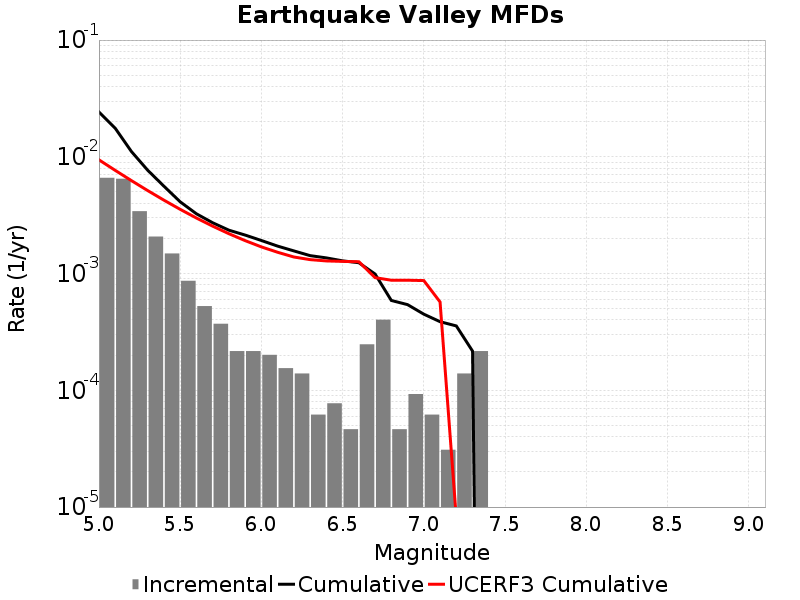

The data file committed next to this chart (first rows):
Magnitude, Incremental Rate, Cumulative Rate, UCERF3 Cumulative Rate
5.05, 0.00661, 0.02419, 0.009423
5.15, 0.006486, 0.01758, 0.007656
5.25, 0.003421, 0.0111, 0.006253
5.35, 0.002074, 0.007678, 0.005138
5.45, 0.001486, 0.005604, 0.004253
5.55, 8.668632E-4, 0.004118, 0.00355
5.65, 5.2630977E-4, 0.003251, 0.002991
5.75, 3.715128E-4, 0.002724, 0.002547
5.85, 2.167158E-4, 0.002353, 0.002195
5.95, 2.167158E-4, 0.002136, 0.001915
6.05, 2.012361E-4, 0.001919, 0.001692
6.15, 1.54797E-4, 0.001718, 0.001522
6.25, 1.393173E-4, 0.001563, 0.001386
6.35, 6.19188E-5, 0.001424, 0.001316
6.45, 7.73985E-5, 0.001362, 0.001283
6.55, 4.64391E-5, 0.001285, 0.001271
6.65, 2.476752E-4, 0.001238, 0.001263
6.75, 4.024722E-4, 9.907008E-4, 9.226661E-4
6.85, 4.64391E-5, 5.882286E-4, 8.767123E-4
6.95, 9.28782E-5, 5.417895E-4, 8.767123E-4
7.05, 6.19188E-5, 4.489113E-4, 8.707961E-4
7.15, 3.09594E-5, 3.869925E-4, 5.709969E-4
7.25, 1.393173E-4, 3.560331E-4, 8.06154E-6
7.35, 2.167158E-4, 2.167158E-4, 7.967155E-6
7.45, 0.0, 0.0, 7.821426E-6
7.55, 0.0, 0.0, 7.5634434E-6
7.65, 0.0, 0.0, 7.085071E-6
7.75, 0.0, 0.0, 5.8617985E-7
7.85, 0.0, 0.0, 7.96519E-8
7.95, 0.0, 0.0, 4.985984E-9
8.05, 0.0, 0.0, 0.0
8.15, 0.0, 0.0, 0.0
8.25, 0.0, 0.0, 0.0
8.35, 0.0, 0.0, 0.0
8.45, 0.0, 0.0, 0.0
8.55, 0.0, 0.0, 0.0
8.65, 0.0, 0.0, 0.0
8.75, 0.0, 0.0, 0.0
8.85, 0.0, 0.0, 0.0
8.95, 0.0, 0.0, 0.0
9.05, 0.0, 0.0, 0.0
